Photos from the image-classification dataset "raw" in the GitHub repository NewbEkansh/agri-genomic-insurance. Its 5 classes are: bacterial blight, blast, healthy, bacterial leaf blight, leaf blast.

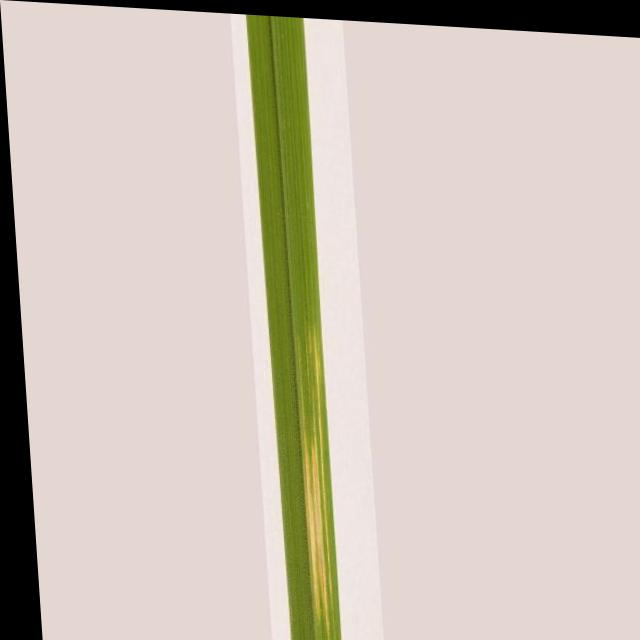
Label: bacterial leaf blight

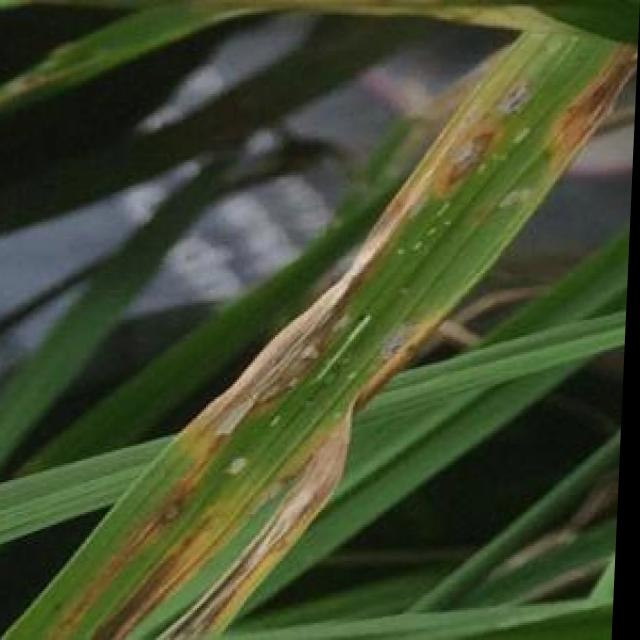
Label: blast

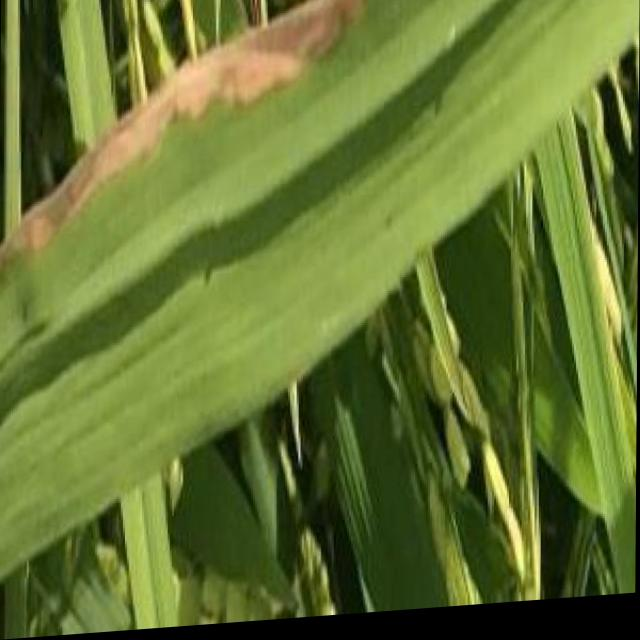
Label: bacterial blight

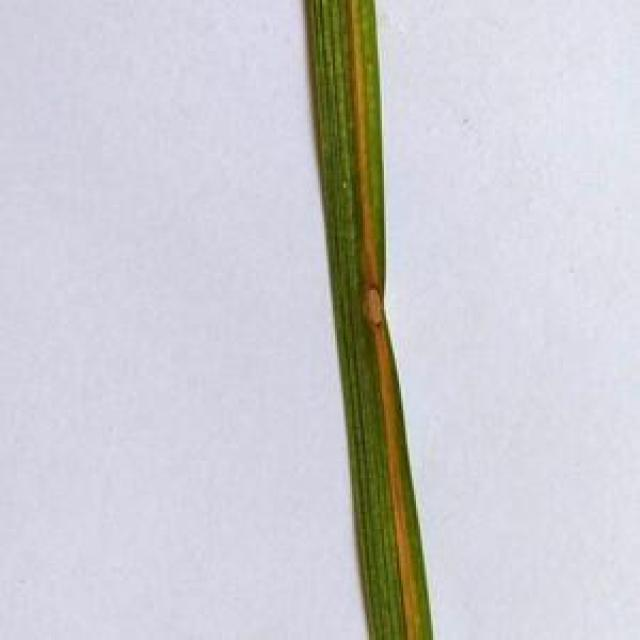
Label: leaf blast

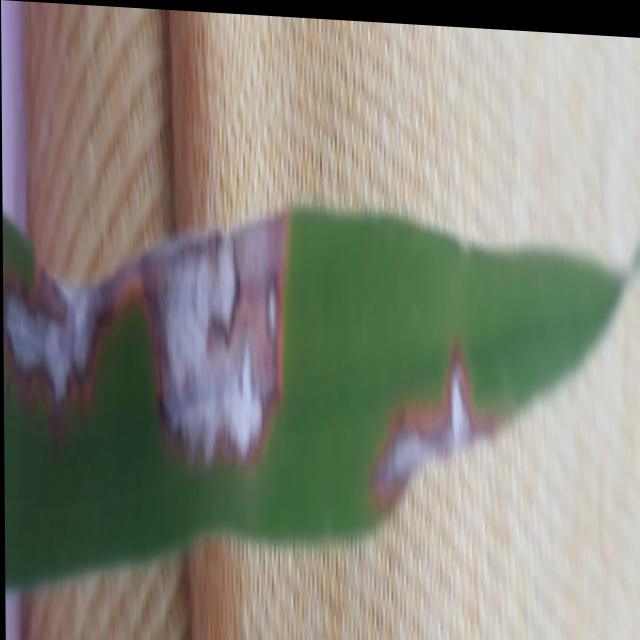
Label: blast

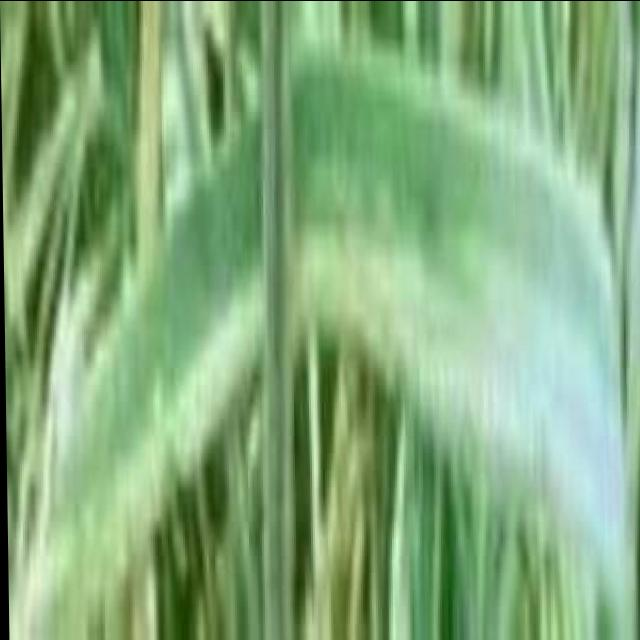
Label: bacterial blight
